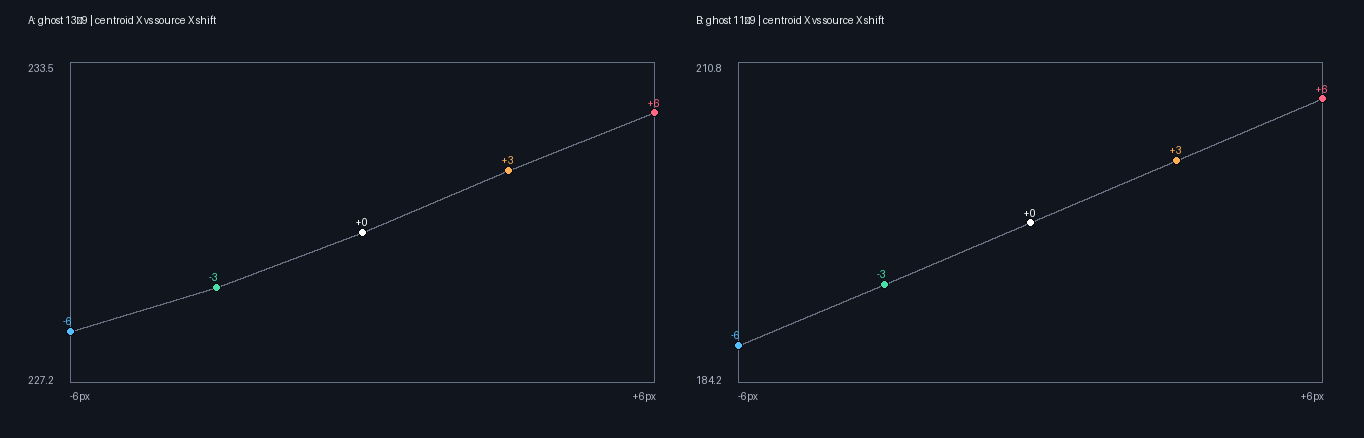

Source data for this figure (header and first rows):
field, first_surface, second_surface, source_dx_px, source_u, source_v, visible, integrated_luminance, centroid_x, centroid_y, min_x, min_y, max_x, max_y
A, 13, 9, -6.0, 0.2366, 0.356, True, 0.3333, 228.2, 150.5, 195.0, 111.0, 266.0, 192.0
A, 13, 9, -3.0, 0.2413, 0.356, True, 0.337, 229, 150.3, 196.0, 111.0, 267.0, 191.0
A, 13, 9, 0.0, 0.246, 0.356, True, 0.3426, 230.1, 150.2, 198.0, 111.0, 269.0, 191.0
A, 13, 9, 3.0, 0.2507, 0.356, True, 0.3495, 231.4, 150, 199.0, 111.0, 270.0, 192.0
A, 13, 9, 6.0, 0.2554, 0.356, True, 0.3551, 232.5, 149.8, 200.0, 111.0, 270.0, 191.0
B, 11, 9, -6.0, 0.3806, 0.693, True, 0.4765, 187.3, 300.1, 167.0, 277.0, 207.0, 323.0
B, 11, 9, -3.0, 0.3853, 0.693, True, 0.4823, 192.3, 300.2, 172.0, 277.0, 212.0, 323.0
B, 11, 9, 0.0, 0.39, 0.693, True, 0.4878, 197.4, 300.2, 176.0, 277.0, 218.0, 323.0
B, 11, 9, 3.0, 0.3947, 0.693, True, 0.49, 202.6, 300.3, 181.0, 277.0, 223.0, 323.0
B, 11, 9, 6.0, 0.3994, 0.693, True, 0.4958, 207.7, 300.4, 186.0, 276.0, 228.0, 324.0
